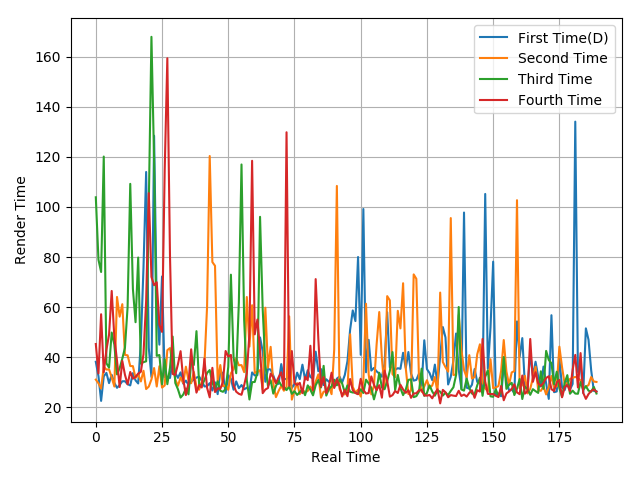

The data file committed next to this chart (first rows):
38.23, 32.49, 22.63, 32.43, 33.81, 29.72, 33, 29.82, 27.85, 28.96, 30.46, 30.47, 29.3, 28.8, 33.72, 30.82, 29.58, 45.94, 75.85, 113.96, 43.74, 32.18, 128.41, 60.51
31.11, 29.67, 27.56, 36.25, 35.12, 35.21, 31.97, 28.36, 64.1, 56.23, 61.21, 40.97, 40.81, 36.53, 36.5, 31.78, 33.23, 30.38, 34.65, 27.35, 28.34, 31.21, 35.74, 28.37
103.9, 78.97, 74.06, 120.1, 37.65, 35.92, 49.9, 45.08, 33.19, 35.68, 39.47, 43.81, 60.14, 109.2, 67.34, 54.02, 79.83, 37.5, 38.09, 38.41, 101, 167.9, 118.8, 40.6
45.33, 33.6, 57.2, 34.04, 42.99, 49.06, 66.49, 47.95, 38.68, 28.18, 38.56, 33.06, 29.24, 34.17, 31.47, 32.22, 33.52, 34.22, 41.25, 62.44, 105.5, 72.09, 68.79, 69.95
